Image classification data set "dataset" (AlyonaChep/bird-identification-system on GitHub). Class labels (5): blackbird, blue tit, great tit, robin, sparrow.

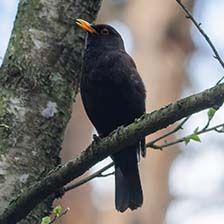
Label: blackbird

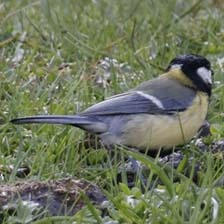
Label: great tit

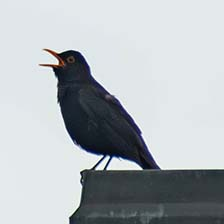
Label: blackbird

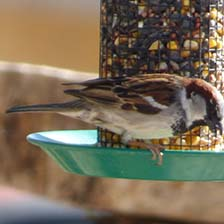
Label: sparrow

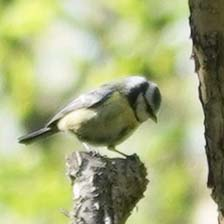
Label: blue tit

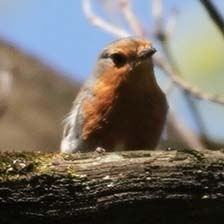
Label: robin
